pico-8 play session: hold → + tap 🅾

[t = 2 s] hold → ~2s, tap 🅾 ~4×
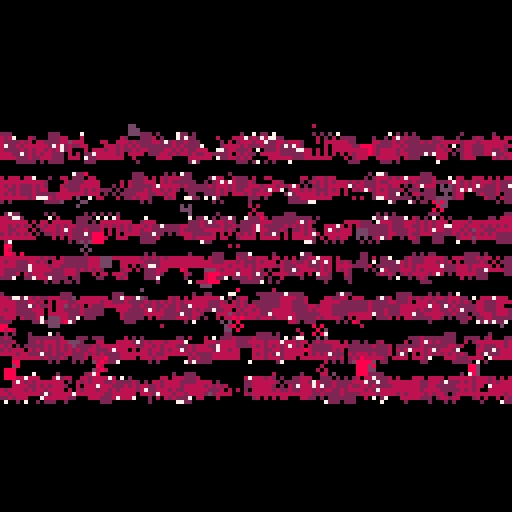
[t = 4 s] hold → ~4s, tap 🅾 ~7×
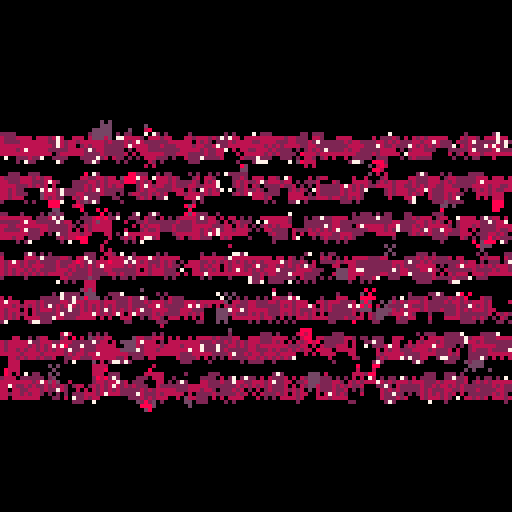
[t = 6 s] hold → ~6s, tap 🅾 ~10×
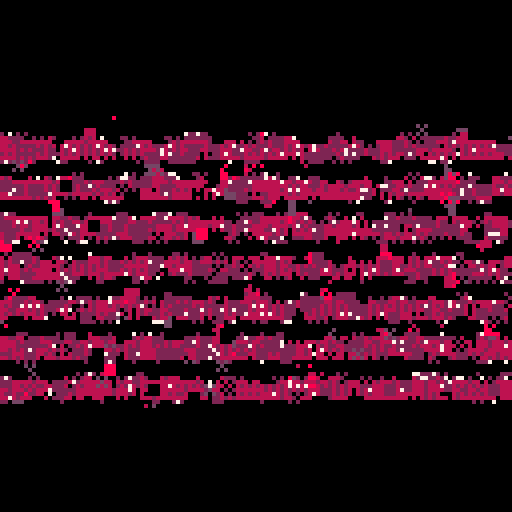

pico-8 cartridge
version 32
__lua__
cls()
camera(-64,-64)
_set_fps(60)
--aebrer 2021


-- functions
function rnd_choice(itr)
 local i = flr(rnd(#itr)) + 1
 return(itr[i])
end

function rnd_pixel()
 local px_x = (
  flr(rnd(128)) + 1
 ) - 64
 local px_y = (
  flr(rnd(128)) + 1
 ) - 64
 local pixel = {
  x=px_x,
  y=px_y
 }
 return(pixel)
end


-- rotation function
-- og credit to @dec_hl on twitter
-- c := center for rotation
-- p := point to rotate
-- a := angle
function rotate(a,cx,cy,px,py)
 local x = px - cx
 local y = py - cy

 local xr = x*cos(a) - y*sin(a)
 local yr = y*cos(a) + x*sin(a)

 return {xr+cx, yr+cy}
end


function isoutside(r,x,y)
 local dist = x*x + y*y
 if dist <= r*r then
  return true
 else
  return false
 end
end


function burn(c)
 local new_c = max(abs(c-1),0)
 return new_c
end

function rnd_sign()
 local coin_toss = rnd(1)
 local factor = 0.0
 if coin_toss >= 0.5 then
  factor = -1
 else
  factor = 1
 end
 return(factor)
end

function dither(loops)

 for i=loops,1,-1 do 
  local fudge_x = (
   (
    flr(rnd(4)) + 1
   ) * rnd_sign()
  )
  local fudge_y = (
   (
    flr(rnd(4)) + 1
   ) * rnd_sign()
  )
  --skip some nunber (12) pixels
  for x=128+fudge_x,0,-12 do
   for y=128+fudge_y,0,-12 do
    local pxl = rnd_pixel()
     c=pget(pxl.x,pxl.y)
     if c == 8 then
      pset(pxl.x,pxl.y,burn(c))
     else
      rectfill(
       pxl.x-1,pxl.y-1,
       pxl.x+1,pxl.y+1,
       burn(c)
      )
      circfill(pxl.x,pxl.y,rnd(2),burn(c))
     end
   end
  end
 end

 for i=loops,1,-1 do 
  local fudge_x = (
   (
    flr(rnd(4)) + 1
   ) * rnd_sign()
  )
  local fudge_y = (
   (
    flr(rnd(4)) + 1
   ) * rnd_sign()
  )
  --skip some nunber (12) pixels
  for x=128+fudge_x,0,-12 do
   for y=128+fudge_y,0,-12 do
    local pxl = rnd_pixel()
    c=pget(pxl.x,pxl.y)
    if c == 8 then
     pset(pxl.x,pxl.y,burn(c))
    else
     -- pset(pxl.x,pxl.y,burn(c))
     line(pxl.x+1,pxl.y-1,pxl.x-1,pxl.y+1,burn(c))
     line(pxl.x-1,pxl.y-1,pxl.x+1,pxl.y+1,burn(c))
    end
   end
  end
 end

end

function drw_sqr(x,y,sl,a,c)
 local sa = {-sl+x,-sl+y}
 local sb = {sl+x,-sl+y}
 local sc = {sl+x,sl+y}
 local sd = {-sl+x,sl+y}
 --rotate all four points
 sa = rotate(a,x,y,sa[1],sa[2])
 sb = rotate(a,x,y,sb[1],sb[2])
 sc = rotate(a,x,y,sc[1],sc[2])
 sd = rotate(a,x,y,sd[1],sd[2])

 line(sa[1], sa[2], sb[1], sb[2], c) 
 line(sb[1], sb[2], sc[1], sc[2], c) 
 line(sc[1], sc[2], sd[1], sd[2], c) 
 line(sd[1], sd[2], sa[1], sa[2], c)
end

-- setting params
seed = flr(rnd(-1))
srand(seed)
seed_rst_needed = false
colors = {
 0, -8, 8, -3,
 0, 0, 7, 2,
 -8
}
pal(colors,1)

loop_l = 10
loop_counter = 0
oa_zero = false
loop_started = false
loop_ended = false


-- the actual drawing loop
::_::

 -- cls()

 --outer angle for overall rotation
 local oa = t()%(loop_l/2)/(loop_l/2)
 

 if oa == 0.01 and not oa_zero then
  loop_counter+=1
  oa_zero = true
  srand(seed)
 end

 if oa != 0.0 then
  oa_zero = false
 end  

 local neverdeadgod = "dead god never dead god never dead god never"

 ?neverdeadgod,rnd(10)-70,rnd(2)-30,9
 ?neverdeadgod,rnd(10)-70,rnd(2)-20,9
 ?neverdeadgod,rnd(10)-70,rnd(2)-10,9
 ?neverdeadgod,rnd(10)-70,rnd(2),9
 ?neverdeadgod,rnd(10)-70,rnd(2)+10,9
 ?neverdeadgod,rnd(10)-70,rnd(2)+20,9
 ?neverdeadgod,rnd(10)-70,rnd(2)+30,9


 -- -- gif recording
 if loop_counter == 2 and not loop_started then
  extcmd("rec") -- start recording
  loop_started = true
 end
 if loop_counter == 4 and not loop_ended then
  extcmd("video") -- save video
  loop_ended = true
 end
 
 -- ?t(),7
 -- ?oa,7
 -- ?loop_counter,7
 dither(5)
 pal(colors,1)
 flip()

goto _
__gfx__
00000000000000000000000000000000000000000000000000000000000000000000000000000000000000000000000000000000000000000000000000000000
00000000000000000000000000000000000000000000000000000000000000000000000000000000000000000000000000000000000000000000000000000000
00700700000000000000000000000000000000000000000000000000000000000000000000000000000000000000000000000000000000000000000000000000
00077000000000000000000000000000000000000000000000000000000000000000000000000000000000000000000000000000000000000000000000000000
00077000000000000000000000000000000000000000000000000000000000000000000000000000000000000000000000000000000000000000000000000000
00700700000000000000000000000000000000000000000000000000000000000000000000000000000000000000000000000000000000000000000000000000
